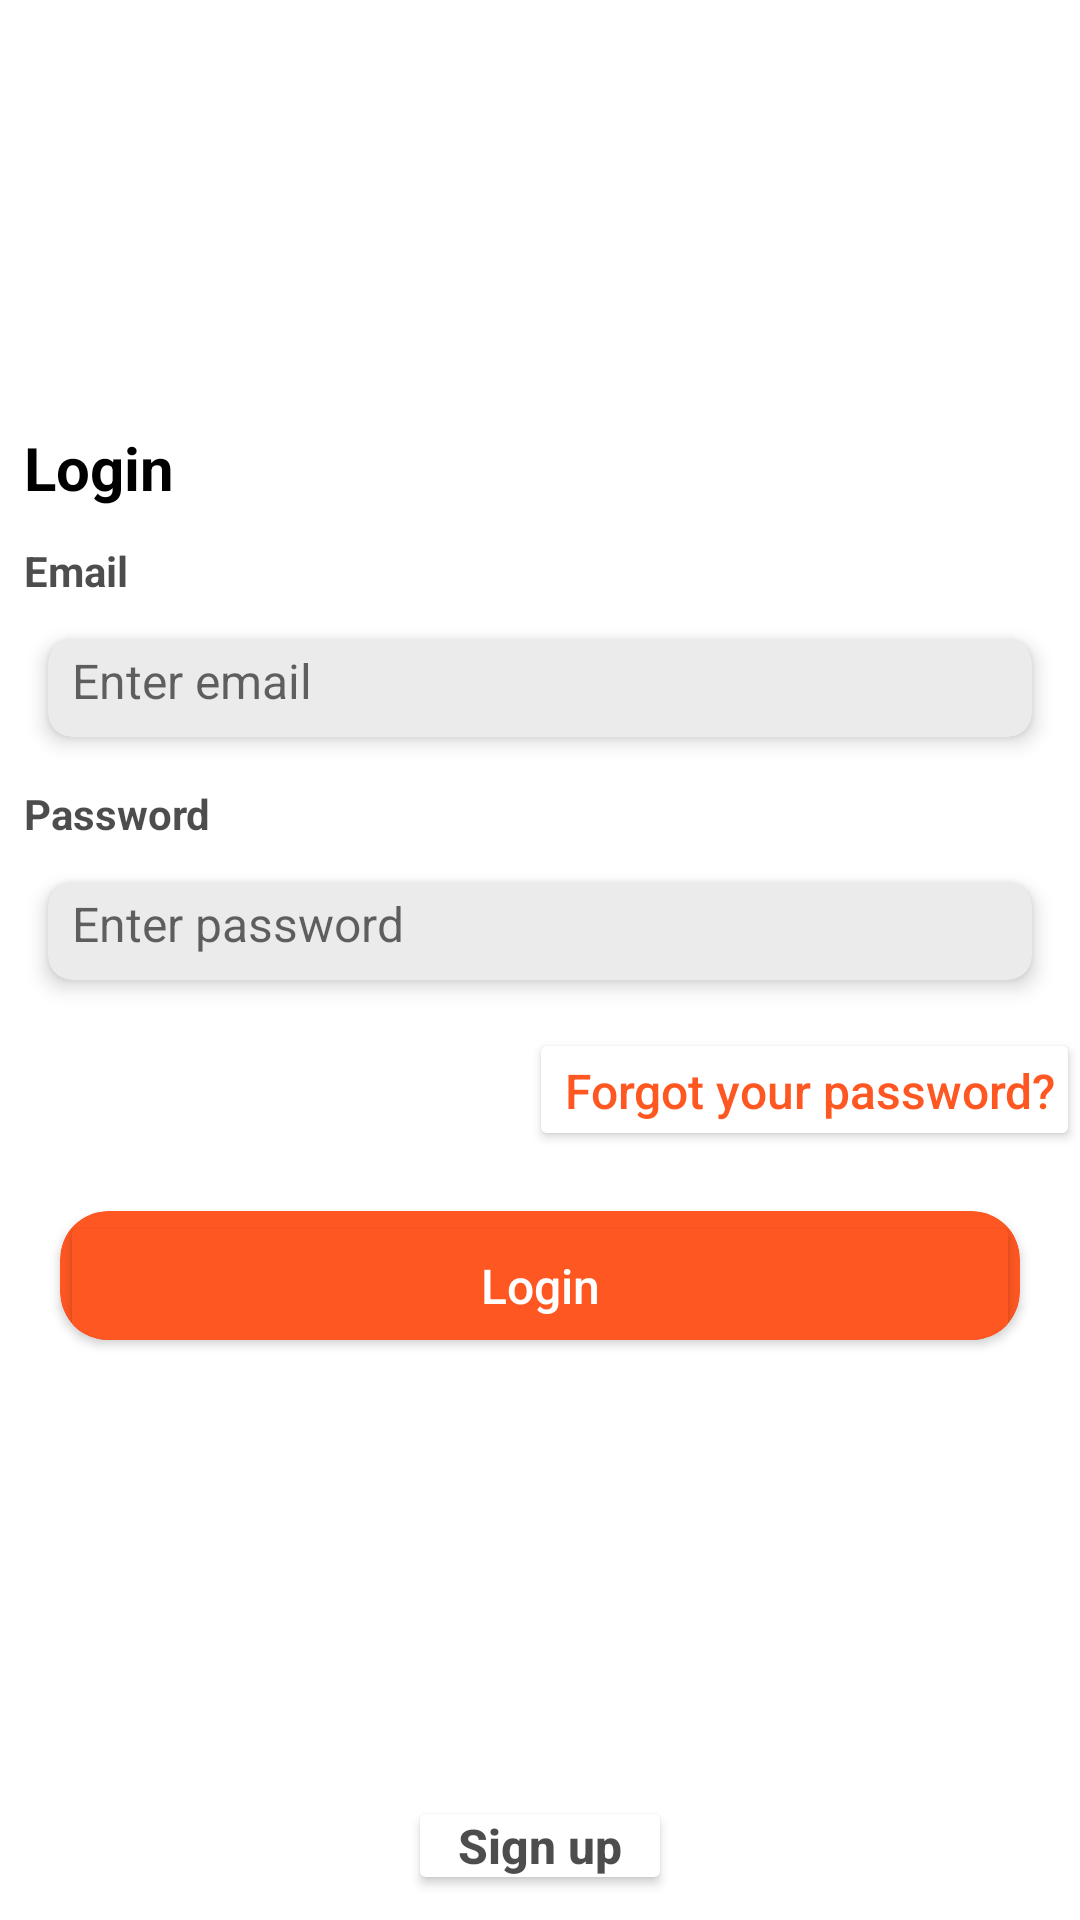

Here is an Android app screen rendered from its layout file. Give the layout XML and the strings, colors and styles it references.
<!-- AndroidManifest.xml: application theme Theme.I202304 -->
<!-- res/layout/login_page.xml -->
<?xml version="1.0" encoding="utf-8"?>
<LinearLayout
    xmlns:android="http://schemas.android.com/apk/res/android"
    xmlns:app="http://schemas.android.com/apk/res-auto"
    xmlns:tools="http://schemas.android.com/tools"
    android:layout_width="match_parent"
    android:layout_height="match_parent"
    android:orientation="vertical"
    android:weightSum="16"
    tools:context=".LoginPageActivity">

    <TextView
        android:layout_weight="2"
        android:layout_width="match_parent"
        android:layout_height="0dp" />

    <ImageView
        android:layout_width="wrap_content"
        android:layout_height="0dp"
        android:src="@drawable/logo"
        android:layout_weight="2"
        android:layout_gravity="center"
        android:contentDescription="spot it logo"/>

    <TextView
        android:layout_width="match_parent"
        android:layout_height="0dp"
        android:layout_weight="1.5"
        android:text="Login"
        android:textStyle="bold"
        android:textSize="20dp"
        android:paddingLeft="8dp"
        android:textColor="@color/black"
        android:gravity="left|center" />

    <TextView
        android:layout_width="match_parent"
        android:layout_height="0dp"
        android:layout_weight="0.5"
        android:text="Email"
        android:paddingLeft="8dp"
        android:textColor="#B2000000"
        android:gravity="center|left"
        android:textStyle="bold"/>

    <androidx.cardview.widget.CardView
        android:id="@+id/cardView1"
        android:layout_width="match_parent"
        android:layout_height="0dp"
        android:layout_weight="1"
        android:layout_margin="16dp"
        app:cardCornerRadius="8dp"
        app:cardElevation="4dp"
        app:cardBackgroundColor="#FFFFFF" >
        <EditText
            android:id="@+id/email"
            android:layout_width="match_parent"
            android:layout_height="wrap_content"
            android:hint="Enter email"
            android:padding="8dp"
            android:textColor="#000000"
            android:textSize="16sp"
            android:background="#14000000"
            android:inputType="textEmailAddress"/>
    </androidx.cardview.widget.CardView>

    <TextView
        android:layout_width="match_parent"
        android:layout_height="0dp"
        android:layout_weight="0.5"
        android:text="Password"
        android:paddingLeft="8dp"
        android:textColor="#B2000000"
        android:gravity="left|center"
        android:textStyle="bold"/>

    <androidx.cardview.widget.CardView
        android:id="@+id/cardView2"
        android:layout_width="match_parent"
        android:layout_height="0dp"
        android:layout_weight="1"
        android:layout_margin="16dp"
        app:cardCornerRadius="8dp"
        app:cardElevation="4dp"
        app:cardBackgroundColor="#FFFFFF" >
        <EditText
            android:id="@+id/password"
            android:layout_width="match_parent"
            android:layout_height="wrap_content"
            android:hint="Enter password"
            android:padding="8dp"
            android:textColor="#000000"
            android:textSize="16sp"
            android:background="#14000000"
            android:inputType="textPassword" />
    </androidx.cardview.widget.CardView>

    <Button
        android:id="@+id/forgotpw"
        android:layout_width="wrap_content"
        android:layout_height="0dp"
        android:layout_weight="1.25"
        android:backgroundTint="#FFFFFF"
        android:paddingRight="8dp"
        android:text="Forgot your password?"
        android:textColor="#FF5722"
        android:textSize="16dp"
        android:layout_gravity="center|right"
        android:textAllCaps="false"/>

    <androidx.cardview.widget.CardView
        android:id="@+id/cardView3"
        android:layout_width="match_parent"
        android:layout_height="10dp"
        android:layout_gravity="center"
        android:layout_margin="20dp"
        android:layout_weight="1"
        app:cardBackgroundColor="#FF5722"
        app:cardCornerRadius="16dp">
        <Button
            android:id="@+id/login"
            android:layout_width="match_parent"
            android:layout_height="50dp"
            android:layout_weight="1"
            android:backgroundTint="#FF5722"
            android:padding="5dp"
            android:text="Login"
            android:textColor="#FFFFFF"
            android:textSize="16sp"
            android:textAllCaps="false"/>
    </androidx.cardview.widget.CardView>

    <TextView
        android:layout_weight="4"
        android:layout_width="match_parent"
        android:layout_height="0dp" />

    <Button
        android:id="@+id/signup"
        android:layout_width="wrap_content"
        android:layout_height="0dp"
        android:layout_weight="1"
        android:backgroundTint="#FFFFFF"
        android:padding="3dp"
        android:text="Sign up"
        android:textColor="#B2000000"
        android:textSize="16sp"
        android:textStyle="bold"
        android:layout_gravity="center"
        android:textAllCaps="false"/>

</LinearLayout>
<!-- resources referenced by this layout -->
<resources>
  <style name="Theme.I202304" parent="Theme.MaterialComponents.DayNight.DarkActionBar">
          
          <item name="colorPrimary">@color/purple_500</item>
          <item name="colorPrimaryVariant">@color/purple_700</item>
          <item name="colorOnPrimary">@color/white</item>
          
          <item name="colorSecondary">@color/teal_200</item>
          <item name="colorSecondaryVariant">@color/teal_700</item>
          <item name="colorOnSecondary">@color/black</item>
          
          <item name="android:statusBarColor">?attr/colorPrimaryVariant</item>
          
      </style>
  <!-- not gathered from this repository: default colours our renderer supplied (Android Studio template values) -->
  <color name="purple_500">#FF6200EE</color>
  <color name="purple_700">#FF3700B3</color>
  <color name="teal_200">#FF03DAC5</color>
  <color name="teal_700">#FF018786</color>
  <color name="black">#FF000000</color>
  <color name="white">#FFFFFFFF</color>
</resources>
